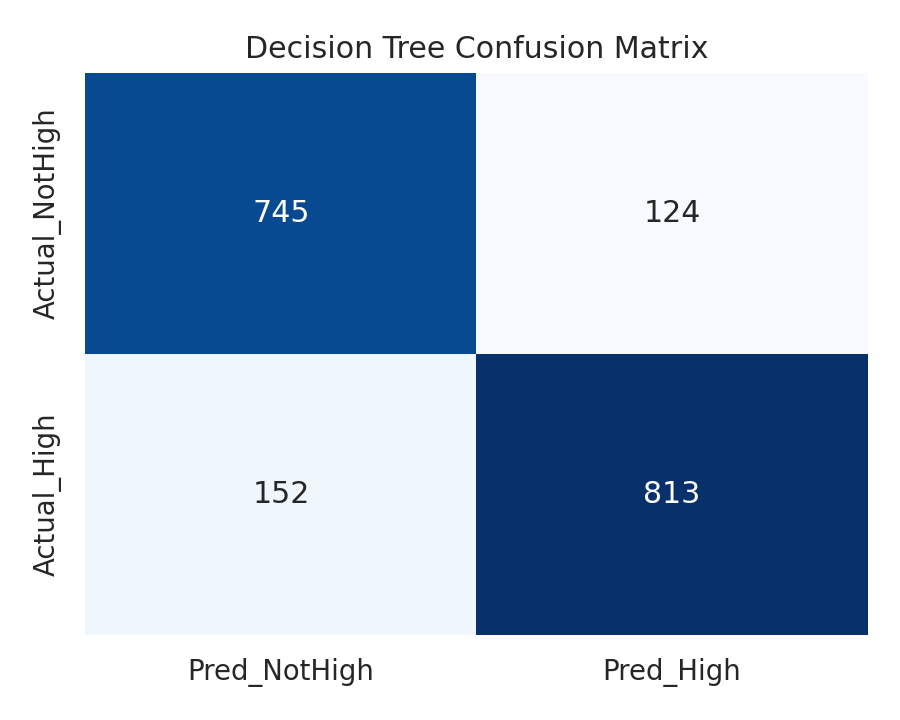

The table this chart was drawn from, first rows:
, Pred_NotHigh, Pred_High
Actual_NotHigh, 745, 124
Actual_High, 152, 813
